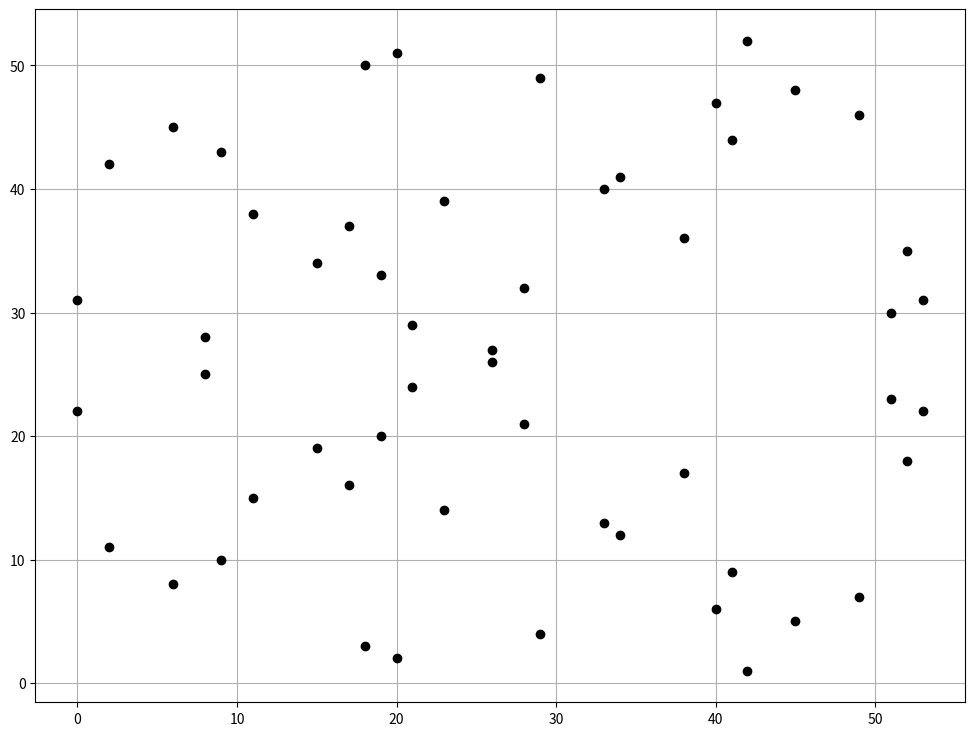
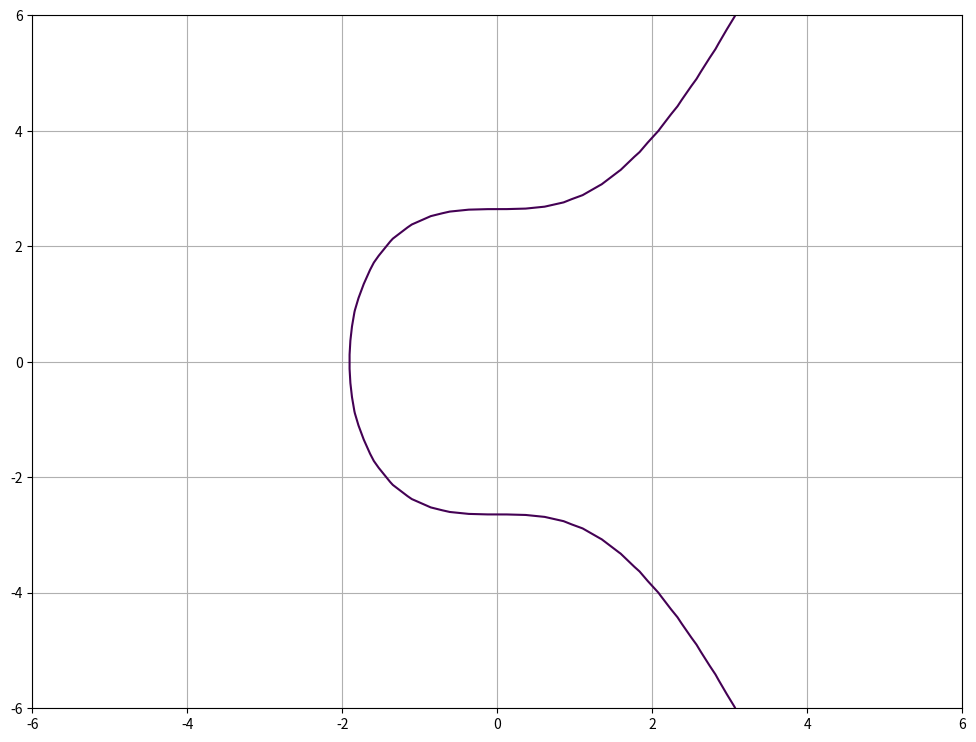

Here is the Python script that generated these plots, in order:
# Steven Lam 
# 2021
# %%
import random
import matplotlib.pyplot as plt
from matplotlib.pyplot import figure
import numpy as np

# %%
def generate_256_hex():
    # generate random 256-bit hexadecimal number
    random_number = random.getrandbits(256) # generates random 256 bit number
    hex_number = hex(random_number) # returns number as hex string
    return hex_number[2:] # returns string after 0x

# check a point is on an elliptic curve
def on_curve(x, y):
    # secp256k1; y^2 = x^3 + 7 , p = pow(2, 256) - pow(2, 32) - pow(2, 9) - pow(2, 8) - pow(2, 7) - pow(2, 6) - pow(2, 4) - 1 
    if (pow(x, 3) + 7 - pow(y ,2))  == 0:
        return True
    else:
        return False

def add_points(p1, p2):
    x1 = p1[0]
    y1 = p1[1]
    x2 = p2[0]
    y2 = p2[1]
    if p1 != p2:
        s = (y2 - y1) / (x2 - x1)
    else: # calculate tangent slope
        s = (3*x1**2) / (2*y1)
    x3 = s**2 - x1 - x2
    y3 = s*(x1 - x3) - y1
    return [x3, y3]

def legendre_symbol(a, p):
    # euler criterion to compute legendre symbol 
    e = (p - 1) // 2
    if a % p == 0:
        return 0
    elif pow(a, e, p) == 1:
        return 1
    else:
        return -1

# %% Shanks Tonelli
def solve_QuadraticCongruence(a, p):
    # Step 1
    if p <= 2 or p % 2 == 0 :
        return 'None'
        # sys.exit('p must be a prime greater than 2. Exiting...')
    # Step 2
    ls = legendre_symbol(a, p)
    if ls != 1:
        return 'None'
        # sys.exit(f'{a} has no square root (mod {p}). Exiting...')
    # Step 3
    n = 1
    while ((p - 1) / (2 ** n)) % 2 == 0:
        n += 1
    k = ((p - 1) // (2 ** n))
    # Step 4
    q = 2
    while legendre_symbol(q, p) != -1:
        q += 1
    # Begin loop
    t = pow(a, (k + 1) // 2, p)
    r = pow(a, k, p)
    while True:
        i = 0
        while pow(r, pow(2, i), p) != 1:
            i += 1
        if i == 0:
            return [t, p - t]
        else:
            u = pow(q, k * pow(2, n - i - 1), p)
            t = (t * u) % p
            r = (r * u * u) % p

### Finding points on the secp256k1 curve
def find_Points(p):
    x_Points = []
    y_Points = []
    for x in range(p + 1):
        a =  x ** 3 + 7 # y2 = x3 + 7
        sol = solve_QuadraticCongruence(a, p) # output y for given x
        if sol == 'None':
            continue
        x_Points.append(x), y_Points.append(sol[0])
        x_Points.append(x), y_Points.append(sol[1])
    return x_Points, y_Points # Points in Galois Field

### Plot points on secp256k1 curve
def plot_Points(x_Points, y_Points):
    plt.figure(figsize=(12,9))
    plt.plot(x_Points, y_Points, 'o', color='black')
    plt.grid()
    plt.show()

# %% Running functions
# TODO: Create prime checker
p = 53 # must be a prime number
x_Points, y_Points = find_Points(p)
plot_Points(x_Points, y_Points)

# %%
### Plotting elliptical curve over real numbers
y, x = np.ogrid[-6:6:50j, -6:6:50j]
a = 0
b = 7
p = pow(2, 256) - pow(2, 32) - pow(2, 9) - pow(2, 8) - pow(2, 7) - pow(2, 6) - pow(2, 4) - 1

plt.figure(figsize=(12,9))
plt.contour(x.ravel(), y.ravel(), pow(x, 3) + a*x + b - pow(y ,2), [0])
plt.grid()
plt.show()

# %% Multiply private key to generage public key
### Generate private key
priv_key = generate_256_hex()
print(priv_key)

# %%
## Resources
# https://en.bitcoin.it/wiki/Secp256k1
# https://cryptobook.nakov.com/asymmetric-key-ciphers/elliptic-curve-cryptography-ecc
# https://www.cs.purdue.edu/homes/ssw/cs655/ec.pdf
# https://asecuritysite.com/encryption/ecc_pointsv
# https://www.maa.org/sites/default/files/pdf/upload_library/22/Polya/07468342.di020786.02p0470a.pdf